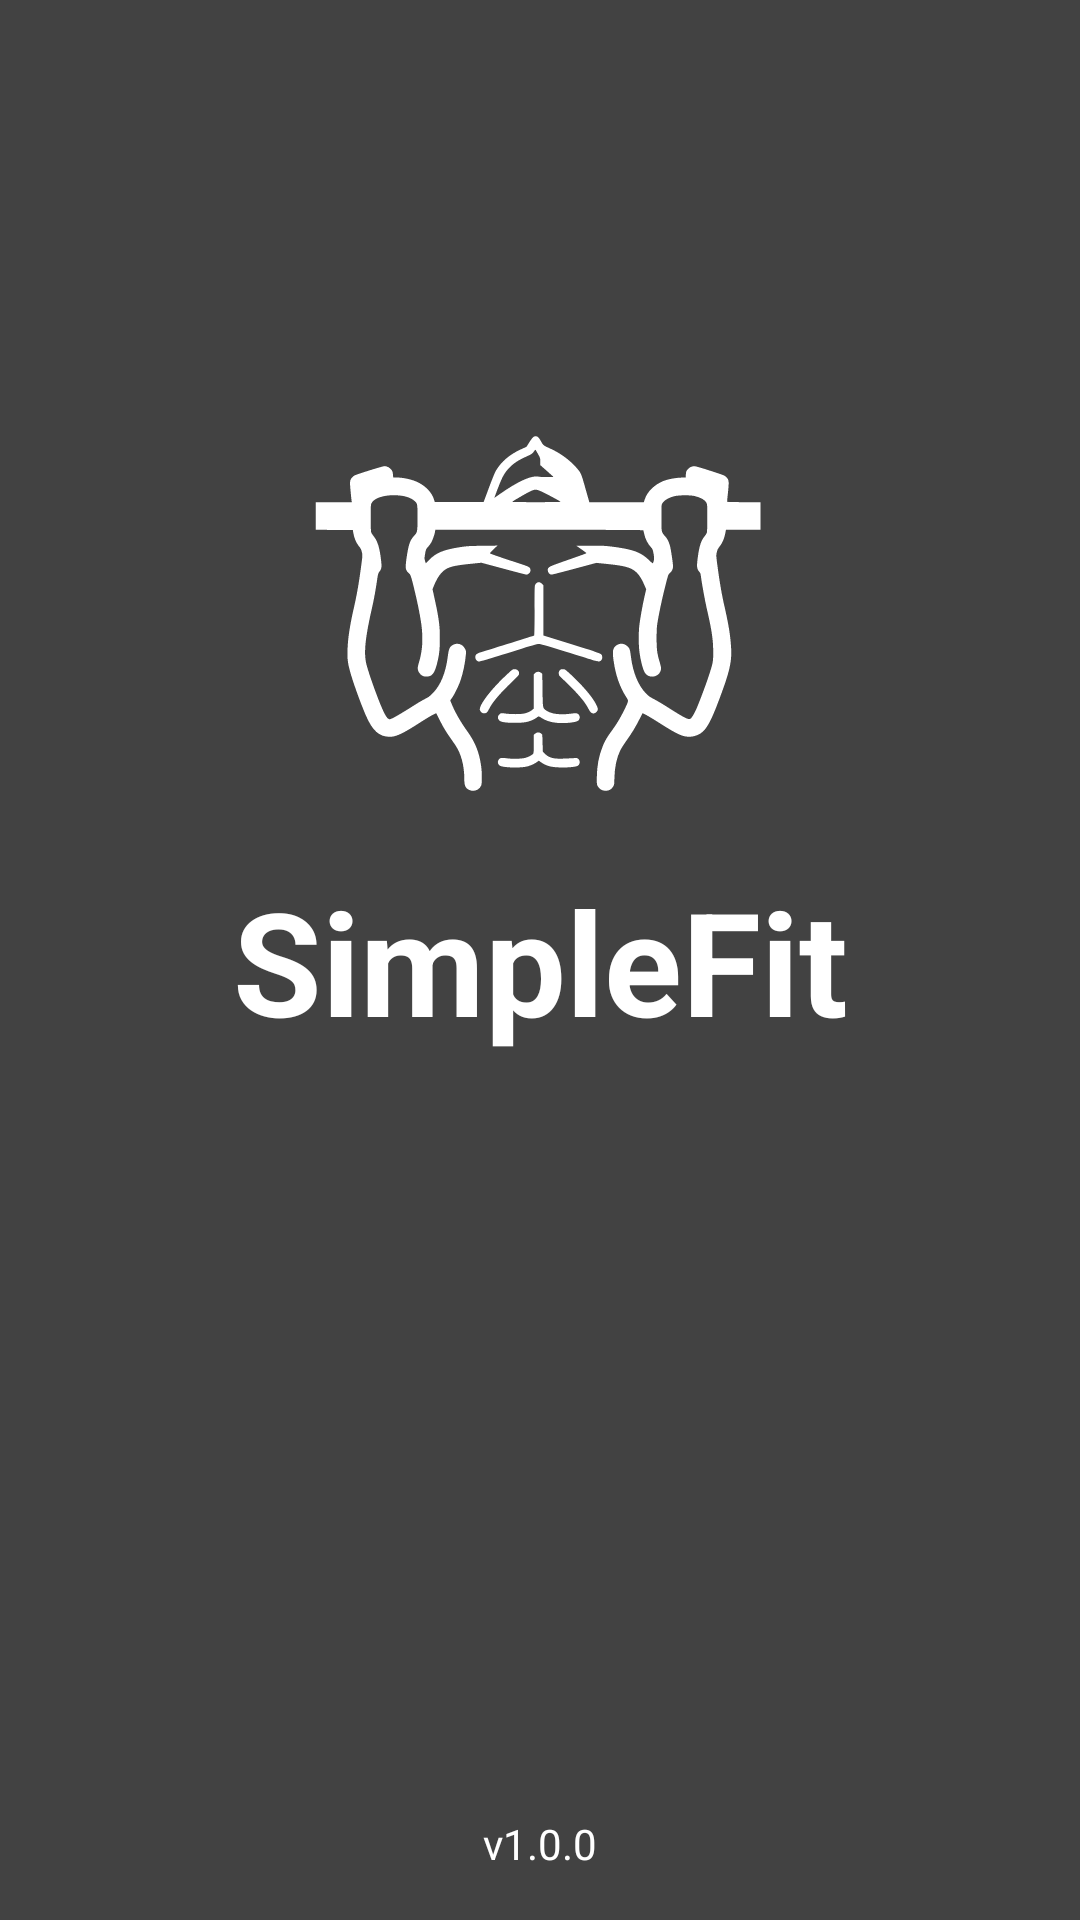

Produce the Android XML layout that renders to this screen, including the resource entries it uses.
<!-- AndroidManifest.xml: activity theme Theme.SimpleFit.Splash -->
<!-- res/layout/activity_splash.xml -->
<?xml version="1.0" encoding="utf-8"?>
<androidx.constraintlayout.widget.ConstraintLayout
    xmlns:android="http://schemas.android.com/apk/res/android"
    xmlns:app="http://schemas.android.com/apk/res-auto"
    xmlns:tools="http://schemas.android.com/tools"
    android:layout_width="match_parent"
    android:layout_height="match_parent"
    android:background="@color/background_card_dark"
    tools:context=".activities.SplashActivity">


    <ImageView
        android:id="@+id/iv_app_logo"
        android:layout_width="150dp"
        android:layout_height="160dp"
        android:layout_marginBottom="4dp"
        android:src="@drawable/ic_logo"
        app:layout_constraintBottom_toTopOf="@+id/tv_app_name"
        app:layout_constraintEnd_toEndOf="parent"
        app:layout_constraintHorizontal_bias="0.498"
        app:layout_constraintStart_toStartOf="parent" />

    <TextView
        android:id="@+id/tv_app_name"
        android:layout_width="wrap_content"
        android:layout_height="wrap_content"
        android:text="SimpleFit"
        android:textSize="48sp"
        android:textColor="@color/white"
        android:textStyle="bold"
        app:layout_constraintBottom_toBottomOf="parent"
        app:layout_constraintEnd_toEndOf="parent"
        app:layout_constraintStart_toStartOf="parent"
        app:layout_constraintTop_toTopOf="parent" />

    <ProgressBar
        android:id="@+id/progress_bar"
        style="?android:attr/progressBarStyle"
        android:layout_width="wrap_content"
        android:layout_height="wrap_content"
        android:layout_marginTop="32dp"
        android:indeterminateTint="@color/white"
        app:layout_constraintEnd_toEndOf="parent"
        app:layout_constraintStart_toStartOf="parent"
        app:layout_constraintTop_toBottomOf="@+id/tv_app_name" />

    <TextView
        android:id="@+id/tv_version"
        android:layout_width="wrap_content"
        android:layout_height="wrap_content"
        android:layout_marginBottom="16dp"
        android:text="v1.0.0"
        android:textColor="@color/white"
        app:layout_constraintBottom_toBottomOf="parent"
        app:layout_constraintEnd_toEndOf="parent"
        app:layout_constraintStart_toStartOf="parent" />

</androidx.constraintlayout.widget.ConstraintLayout>
<!-- resources referenced by this layout -->
<resources>
  <color name="background_card_dark">#424242</color>
  <color name="white">#FFFFFFFF</color>
  <!-- drawable ic_logo: vector/xml drawable (drawable, 8455 chars, omitted) -->
  <style name="Theme.SimpleFit.Splash">
          <item name="android:windowBackground">@drawable/splash_background</item>
          <item name="windowActionBar">false</item>
          <item name="windowNoTitle">true</item>
          <item name="android:statusBarColor">@color/purple_700</item>
      </style>
  <!-- drawable splash_background (drawable) -->
  <?xml version="1.0" encoding="utf-8"?>
  <layer-list xmlns:android="http://schemas.android.com/apk/res/android">
      
      <item android:drawable="@color/purple_500"/>
  
      
      <item android:gravity="center">
          <shape android:shape="rectangle">
              <size android:width="200dp" android:height="200dp"/>
              <solid android:color="@android:color/transparent"/>
              
          </shape>
      </item>
  </layer-list>
  <color name="purple_700">#FF3700B3</color>
  <color name="purple_500">#FF6200EE</color>
</resources>
